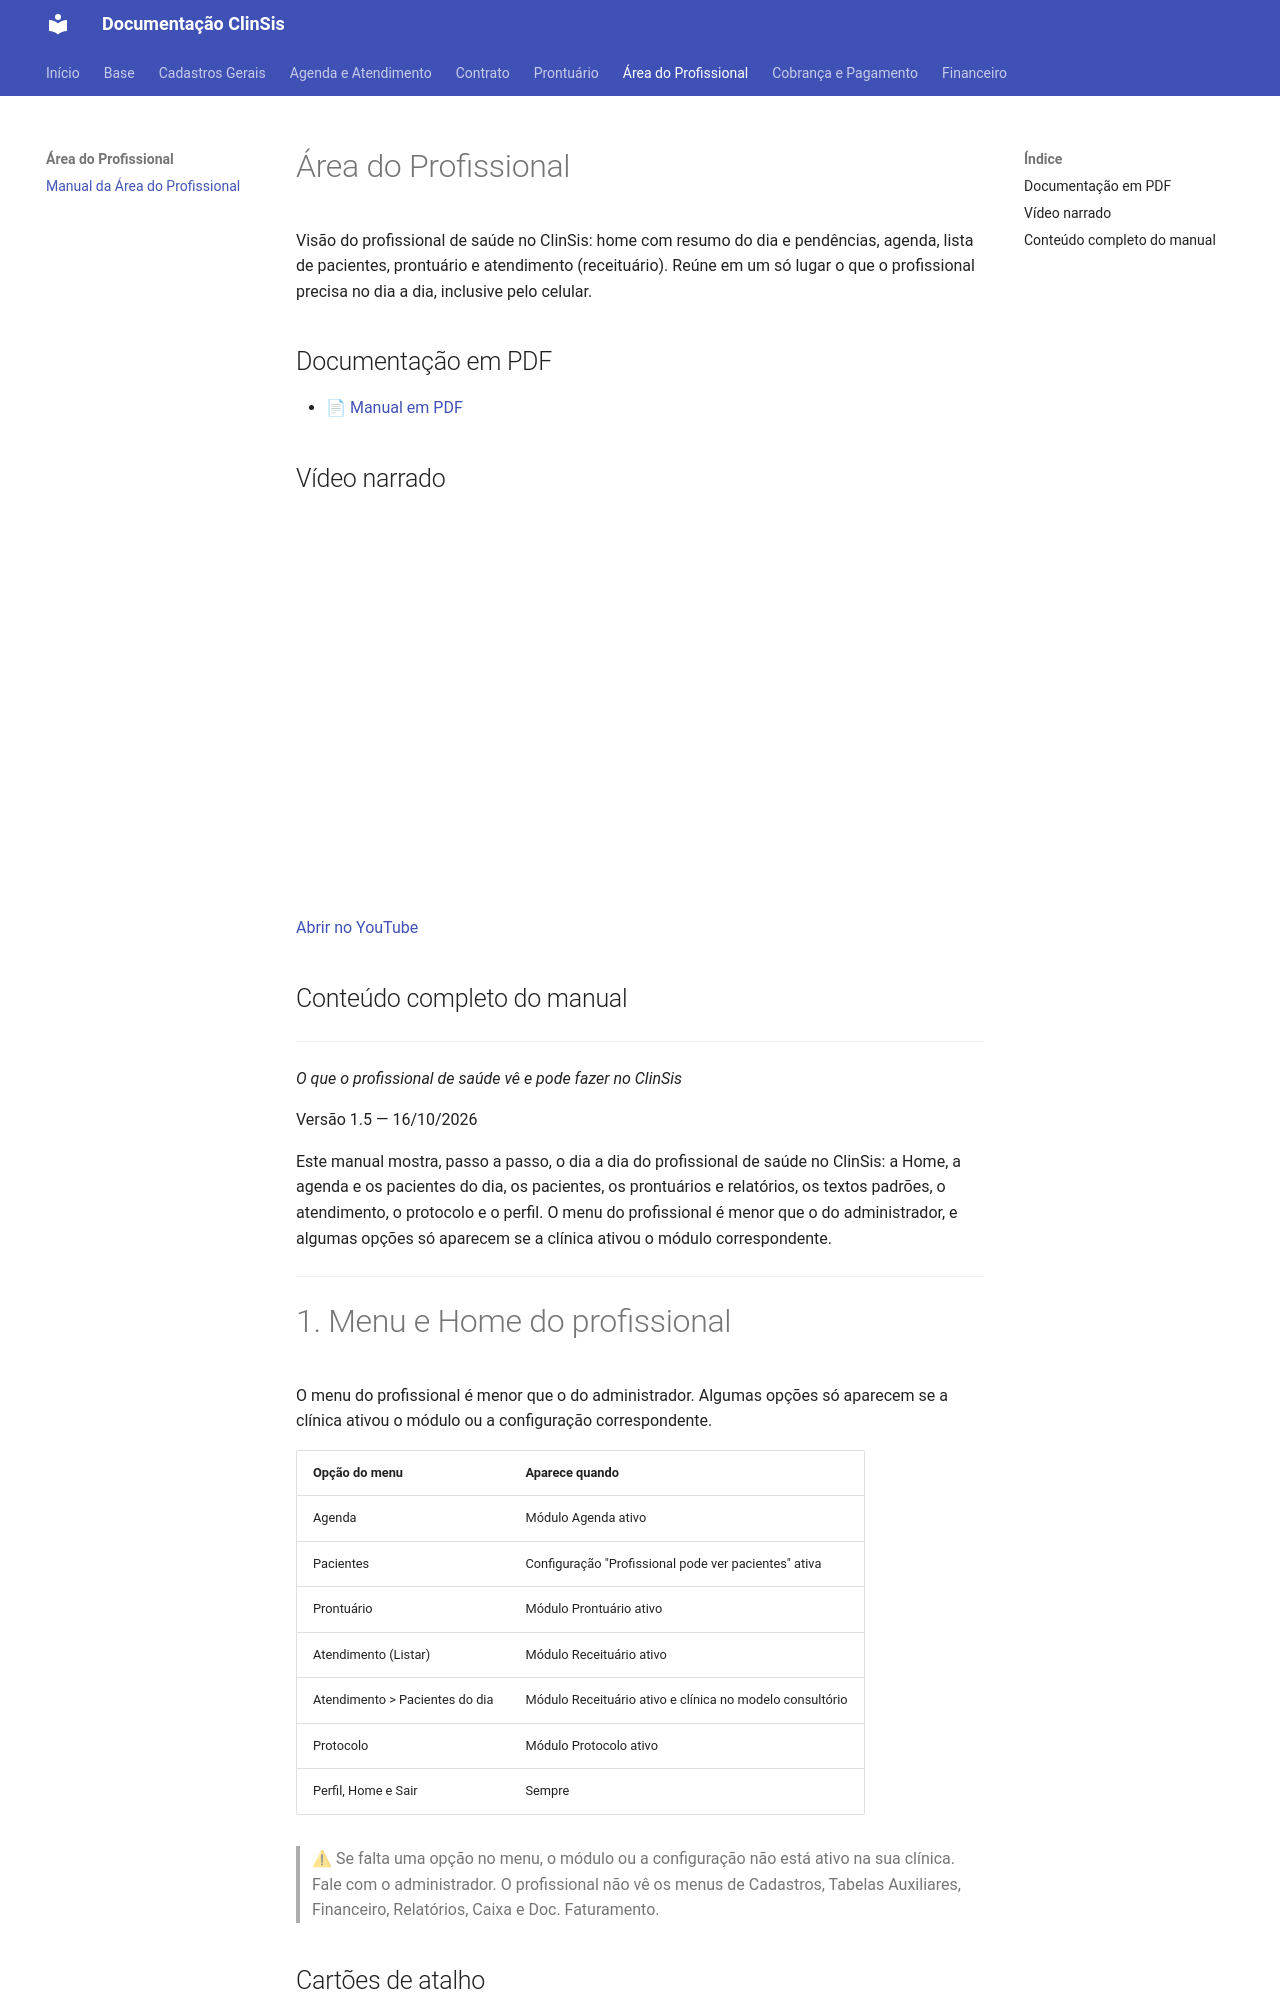

repository: tgbalbino/clinsis-documentacao · page: area-do-profissional/area-do-profissional/index.html · generator: mkdocs

# Área do Profissional

Visão do profissional de saúde no ClinSis: home com resumo do dia e pendências, agenda, lista de pacientes, prontuário e atendimento (receituário). Reúne em um só lugar o que o profissional precisa no dia a dia, inclusive pelo celular.

## Documentação em PDF

- [📄 Manual em PDF](../assets/Area-do-Profissional/Documentacao_Area_do_Profissional_Simplificado.pdf)

## Vídeo narrado

<div style="position:relative;padding-bottom:56.25%;height:0;overflow:hidden;max-width:100%;"><iframe src="https://www.youtube.com/embed/TAq1nN4P4DM?rel=0" title="Vídeo narrado" style="position:absolute;top:0;left:0;width:100%;height:100%;border:0;" allow="accelerometer; autoplay; clipboard-write; encrypted-media; picture-in-picture" allowfullscreen></iframe></div>

[Abrir no YouTube](https://youtu.be/TAq1nN4P4DM)

## Conteúdo completo do manual

---


_O que o profissional de saúde vê e pode fazer no ClinSis_

Versão 1.5 — 16/10/2026

Este manual mostra, passo a passo, o dia a dia do profissional de saúde no ClinSis: a Home, a agenda e os pacientes do dia, os pacientes, os prontuários e relatórios, os textos padrões, o atendimento, o protocolo e o perfil. O menu do profissional é menor que o do administrador, e algumas opções só aparecem se a clínica ativou o módulo correspondente.


---

# 1. Menu e Home do profissional

O menu do profissional é menor que o do administrador. Algumas opções só aparecem se a clínica ativou o módulo ou a configuração correspondente.

| Opção do menu | Aparece quando |
|---|---|
| Agenda | Módulo Agenda ativo |
| Pacientes | Configuração "Profissional pode ver pacientes" ativa |
| Prontuário | Módulo Prontuário ativo |
| Atendimento (Listar) | Módulo Receituário ativo |
| Atendimento > Pacientes do dia | Módulo Receituário ativo e clínica no modelo consultório |
| Protocolo | Módulo Protocolo ativo |
| Perfil, Home e Sair | Sempre |

> ⚠ Se falta uma opção no menu, o módulo ou a configuração não está ativo na sua clínica. Fale com o administrador. O profissional não vê os menus de Cadastros, Tabelas Auxiliares, Financeiro, Relatórios, Caixa e Doc. Faturamento.


## Cartões de atalho

| Cartão | O que faz |
|---|---|
| Agenda | Lista os dois últimos meses de agenda, cada um com o botão Agenda resumida. O link Agenda detalhada abre a lista de pacientes do dia. |
| Prontuário | Abre seus prontuários e tem o link Textos padrões. Só aparece com o módulo Prontuário ativo. |
| Protocolo | Só aparece com o módulo Protocolo ativo. |
| Atendimentos | Abre "Pacientes do dia" do consultório. Só aparece se a clínica for consultório. |
| Alterar Perfil | Só aparece se o seu usuário tem um segundo perfil de acesso. |
